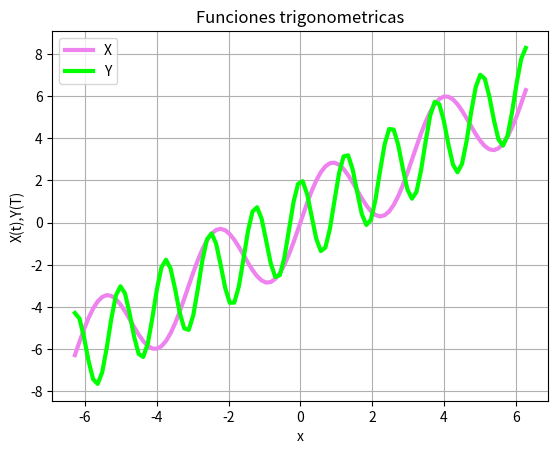

The script that saved this image:
import matplotlib.pyplot as plt
import numpy as np
import math
t=np.linspace(-2*math.pi,2*math.pi,100)
x=t+2*np.sin(2*t)
plt.plot(t,x,linewidth=3,color='violet')
y=t+2*np.cos(5*t)
plt.plot(t,y,linewidth=3,color='lime')
plt.legend('XY')
plt.grid(True)
plt.title('Funciones trigonometricas')
plt.xlabel('x')
plt.ylabel('X(t),Y(T)')
plt.savefig('graf3b.png')
plt.show()
